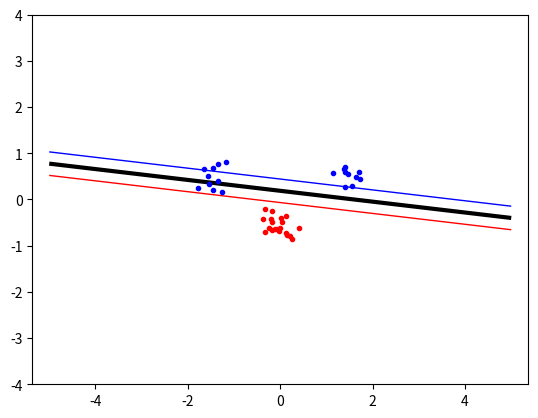

Reproduce this figure in Python.
import numpy as np
import random, math
from scipy.optimize import minimize
import matplotlib.pyplot as plt
import itertools

np.random.seed(100)

classA = np.concatenate(
    (np.random.randn(10,2) * 0.2 + [1.5,0.5], 
    np.random.randn(10,2) * 0.2 + [-1.5, 0.5]))
classB = np.random.randn(20, 2) * 0.2 + [0.0, -0.5]
inputs = np.concatenate((classA,classB))
t = np.concatenate((np.ones(classA.shape[0]), -np.ones(classB.shape[0])))
N = inputs.shape[0] # Number of rows (samples)

permute = list(range(N))
random.shuffle(permute)
inputs = inputs[permute,:]
t = t[permute]
P = np.empty([N,N])

def kernel(x1,x2):
    return np.dot(x1,x2)

def precompute():
    T = []
    for i in range(N):
        pTemp = []
        for j in range(N):
            pTemp.append(t[i]*t[j]*kernel(inputs[i],inputs[j]))
        T.append(np.array(pTemp))
    return np.array(T)

def objective(vector_a):
    alpha_sum = -np.sum(vector_a)
    sum = 0
    for i in range(N):
        for j in range(N):
            sum = 0.5* np.dot(np.dot(vector_a[i],vector_a[j]),P[i][j])
            alpha_sum += sum
    return alpha_sum


def zerofun(vector_a):
    return np.dot(vector_a,inputs)

def indicator(x, y, supportVectors):
    b = threshold(supportVectors)
    sum = 0
    for vector in supportVectors:
        sum += np.dot(np.dot(vector[0],vector[2]),kernel(np.array([x,y]),vector[1]))
    return sum - b

def threshold(sv):
    s0 = sv[0][1]
    sum = 0

    for vector in sv:
        sum += np.dot(np.dot(vector[0],vector[2]),kernel(s0,vector[1]))
    return sum - sv[0][2]

if __name__ == "__main__":

    P = precompute()
    XC={'type':'eq','fun':zerofun}
    C = 10
    B = [(0,C) for b in range(N)]
    start = np.zeros(N)
    cutoff = math.pow(10,-5)

    ret = minimize(objective,start,bounds=B,constraints=XC)
    alpha = ret['x']

    supportVectors = []
    for i,a in enumerate(alpha):
        if a >= cutoff:
            supportVectors.append([a,inputs[i],t[i]])

    b = threshold(supportVectors)
    

    xgrid = np.linspace(-5,5)
    ygrid = np.linspace(-4,4)
    
    grid = np.array([[indicator(x,y,supportVectors)
                    for x in xgrid]
                    for y in ygrid])

    plt.contour(xgrid, ygrid, grid,
                (-1.0, 0.0, 1.0),
                colors=('red', 'black', 'blue'),
                linewidths=(1, 3, 1))

    plt.plot([p[0] for p in classA],
        [p[1] for p in classA],
        'b.')

    plt.plot([p[0] for p in classB],
        [p[1] for p in classB],
        'r.')


    plt.axis('equal') # Force same scale on both axes
    plt.show()